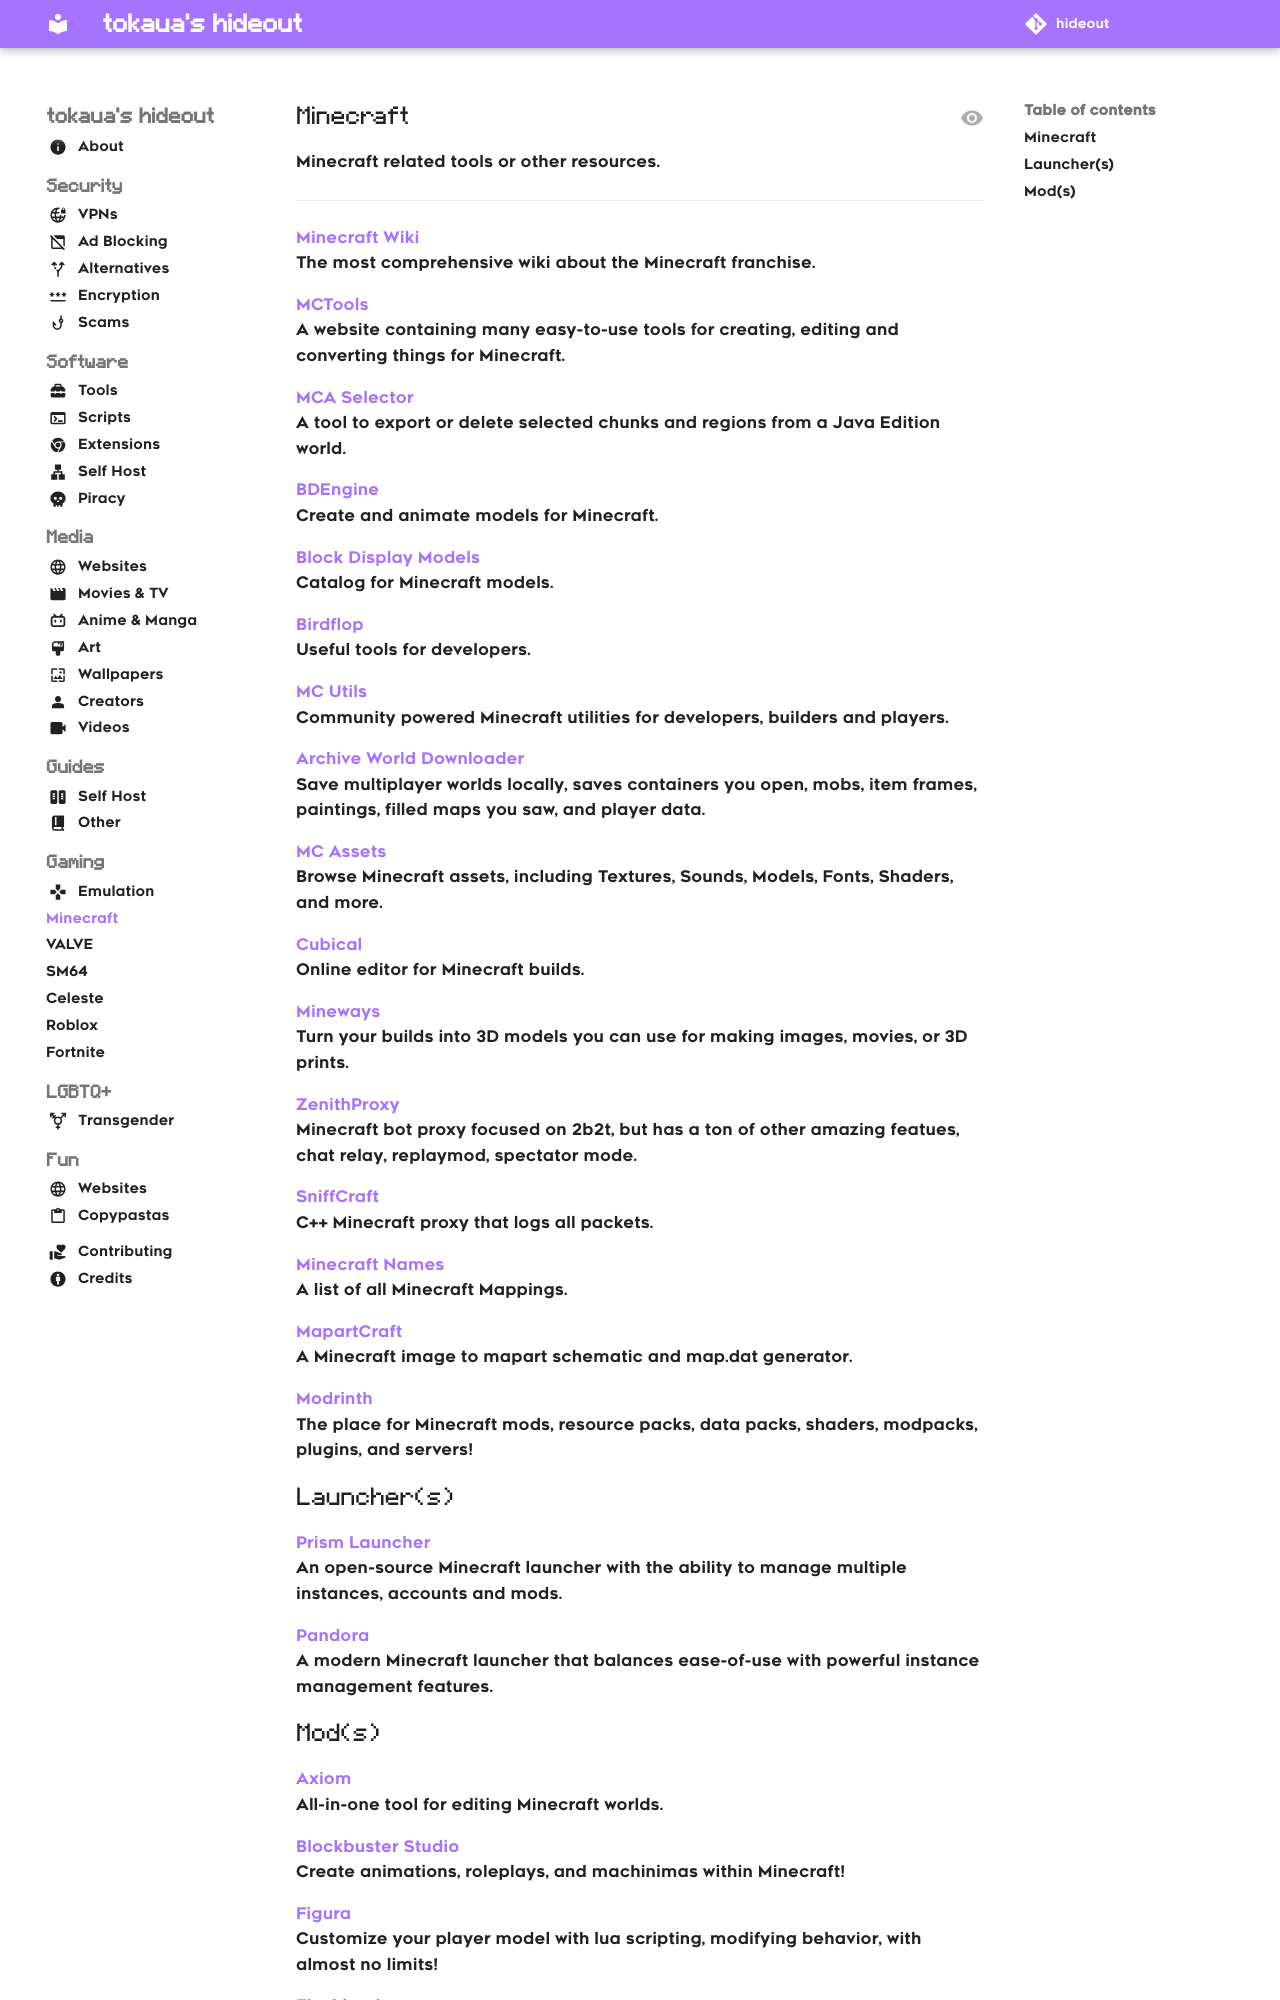

repository: tokaualol/hideout · page: gaming/minecraft/index.html · generator: mkdocs

## Minecraft
Minecraft related tools or other resources.
<hr>

[Minecraft Wiki](https://minecraft.wiki)<br>
The most comprehensive wiki about the Minecraft franchise.

[MCTools](https://mc-tools.net/)<br>
A website containing many easy-to-use tools for creating, editing and converting things for Minecraft. 

[MCA Selector](https://github.com/Querz/mcaselector)<br>
A tool to export or delete selected chunks and regions from a Java Edition world.

[BDEngine](https://bdengine.app)<br>
Create and animate models for Minecraft.

[Block Display Models](https://block-display.com)<br>
Catalog for Minecraft models.

[Birdflop](https://birdflop.com/resources)<br>
Useful tools for developers.

[MC Utils](https://mcutils.com)<br>
Community powered Minecraft utilities for developers, builders and players.

[Archive World Downloader](https://github.com/thearchive-world/archive-world-downloader)<br>
Save multiplayer worlds locally, saves containers you open, mobs, item frames, paintings, filled maps you saw, and player data.

[MC Assets](https://mcasset.cloud)<br>
Browse Minecraft assets, including Textures, Sounds, Models, Fonts, Shaders, and more.

[Cubical](https://cubical.xyz)<br>
Online editor for Minecraft builds.

[Mineways](https://realtimerendering.com/erich/minecraft/public/mineways)<br>
Turn your builds into 3D models you can use for making images, movies, or 3D prints.

[ZenithProxy](https://github.com/rfresh2/ZenithProxy)<br>
Minecraft bot proxy focused on 2b2t, but has a ton of other amazing featues, chat relay, replaymod, spectator mode.

[SniffCraft](https://github.com/adepierre/SniffCraft)<br>
C++ Minecraft proxy that logs all packets.

[Minecraft Names](https://mcp.thiakil.com)<br>
A list of all Minecraft Mappings.

[MapartCraft](https://rebane2001.com/mapartcraft)<br>
A Minecraft image to mapart schematic and map.dat generator.

[Modrinth](https://modrinth.com)<br>
The place for Minecraft mods, resource packs, data packs, shaders, modpacks, plugins, and servers!

## Launcher(s)

[Prism Launcher](https://prismlauncher.org)<br>
An open-source Minecraft launcher with the ability to manage multiple instances, accounts and mods.

[Pandora](https://pandora.moulberry.com)<br>
A modern Minecraft launcher that balances ease-of-use with powerful instance management features.
